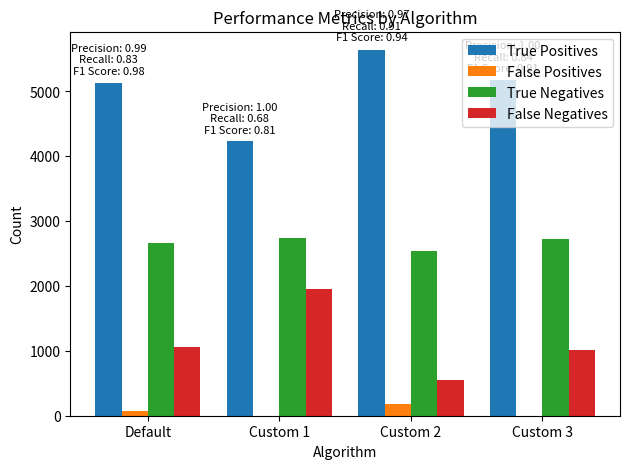

Source code (Python):
import matplotlib.pyplot as plt
import numpy as np

# Define the data
labels = ["Default", "Custom 1", "Custom 2", "Custom 3"]
true_positives = [5131, 4237, 5641, 5171]
false_positives = [77, 0, 188, 2]
true_negatives = [2657, 2734, 2546, 2732]
false_negatives = [1059, 1953, 549, 1019]
precision = [0.99, 1.0, 0.97, 1.0]
recall = [0.83, 0.68, 0.91, 0.84]
f1_score = [0.98, 0.81, 0.94, 0.91]

# Set up the plot
x = np.arange(len(labels))
width = 0.2
fig, ax = plt.subplots()
rects1 = ax.bar(x - 3 * width / 2, true_positives, width, label="True Positives")
rects2 = ax.bar(x - width / 2, false_positives, width, label="False Positives")
rects3 = ax.bar(x + width / 2, true_negatives, width, label="True Negatives")
rects4 = ax.bar(x + 3 * width / 2, false_negatives, width, label="False Negatives")

# Add labels, title, and legend
ax.set_xlabel("Algorithm")
ax.set_ylabel("Count")
ax.set_title("Performance Metrics by Algorithm")
ax.set_xticks(x)
ax.set_xticklabels(labels)
ax.legend()

# Add the text labels for precision, recall, and f1 score
for i, rect in enumerate(rects1):
    ax.text(
        rect.get_x() + rect.get_width() / 2.0,
        1.02 * rect.get_height(),
        f"Precision: {precision[i]:.2f}\nRecall: {recall[i]:.2f}\nF1 Score: {f1_score[i]:.2f}",
        ha="center",
        va="bottom",
        fontsize=8,
    )

# Show the plot
plt.tight_layout()
plt.show()
